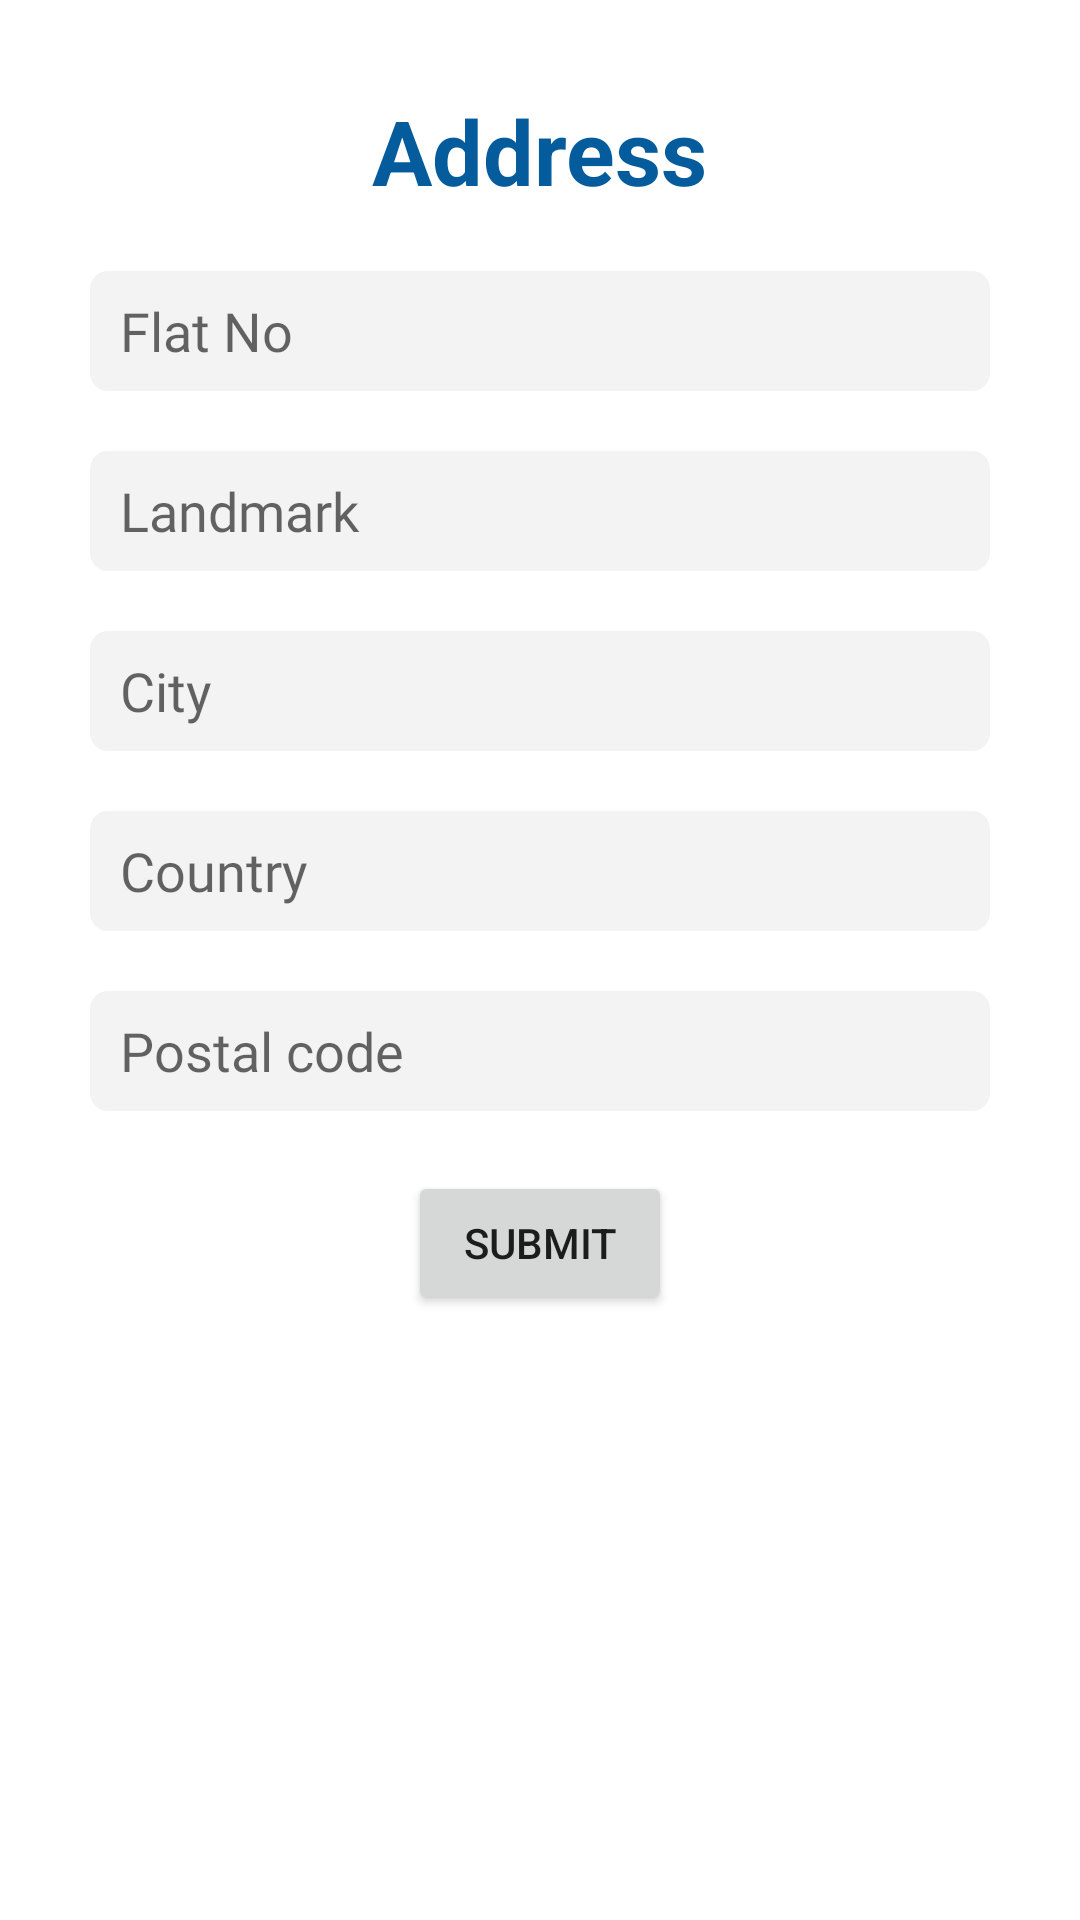

The Android layout XML behind this screen, and the referenced resources:
<!-- AndroidManifest.xml: application theme Theme.FoodWastageApp -->
<!-- res/layout/dialog.xml -->
<?xml version="1.0" encoding="utf-8"?>
<androidx.constraintlayout.widget.ConstraintLayout xmlns:android="http://schemas.android.com/apk/res/android"
    android:layout_width="match_parent"
    android:layout_height="wrap_content"
    xmlns:app="http://schemas.android.com/apk/res-auto"
    app:layout_constraintTop_toTopOf="parent"
    android:layout_marginBottom="20dp"
    android:paddingBottom="20dp">

    <TextView
        app:layout_constraintTop_toTopOf="parent"
        android:layout_width="wrap_content"
        android:layout_height="wrap_content"
        app:layout_constraintStart_toStartOf="parent"
        app:layout_constraintEnd_toEndOf="parent"
        android:text="@string/address"
        android:textColor="@color/purple_500"
        android:textStyle="bold"
        android:textSize="30sp"
        android:layout_marginTop="30dp"
        android:id="@+id/tv_Address"
        />


    <EditText
        android:id="@+id/et_flat_no"
        android:layout_width="300dp"
        android:layout_height="40dp"
        android:layout_marginStart="20dp"
        android:fontFamily="@font/regular_extra"
        android:layout_marginEnd="20dp"
        android:layout_marginTop="20dp"
        app:layout_constraintEnd_toEndOf="parent"
        app:layout_constraintStart_toStartOf="parent"
     app:layout_constraintTop_toBottomOf="@id/tv_Address"
        android:paddingLeft="10dp"
        android:background="@drawable/et_background"
        android:hint="@string/flatno"
        android:importantForAutofill="no"
        android:inputType="text" />

    <EditText
        android:id="@+id/et_known_name"
        android:layout_width="300dp"
        android:layout_height="40dp"
        android:fontFamily="@font/regular_extra"
        android:layout_marginEnd="20dp"
        android:layout_marginTop="20dp"
        app:layout_constraintTop_toBottomOf="@id/et_flat_no"
        android:layout_marginStart="20dp"
        app:layout_constraintEnd_toEndOf="parent"
        app:layout_constraintStart_toStartOf="parent"
        android:paddingLeft="10dp"
        android:background="@drawable/et_background"
        android:hint="@string/landmark"
        android:importantForAutofill="no"
        android:inputType="text" />

    <EditText
        android:id="@+id/et_city"
        android:layout_width="300dp"
        android:layout_height="40dp"
        android:paddingLeft="10dp"
        android:layout_marginTop="20dp"
        android:layout_marginStart="20dp"
        app:layout_constraintTop_toBottomOf="@id/et_known_name"
        android:layout_marginEnd="20dp"
        android:fontFamily="@font/regular_extra"
        android:background="@drawable/et_background"

        app:layout_constraintEnd_toEndOf="parent"
        app:layout_constraintStart_toStartOf="parent"
        android:hint="@string/city"
        android:importantForAutofill="no"
        android:inputType="text" />

    <EditText
        android:id="@+id/et_country"
        android:layout_width="300dp"
        android:layout_height="40dp"
        android:layout_marginTop="20dp"
        android:paddingLeft="10dp"
        android:layout_marginStart="20dp"
        android:layout_marginEnd="20dp"
        android:fontFamily="@font/regular_extra"
        android:background="@drawable/et_background"
        android:hint="@string/country"
        app:layout_constraintEnd_toEndOf="parent"
        app:layout_constraintStart_toStartOf="parent"
        app:layout_constraintTop_toBottomOf="@id/et_city"
        android:importantForAutofill="no"
        android:inputType="text" />


    <EditText
        android:id="@+id/et_postal"
        android:layout_width="300dp"
        android:layout_height="40dp"
        android:layout_marginTop="20dp"
        android:paddingLeft="10dp"
        android:layout_marginStart="20dp"
        android:layout_marginEnd="20dp"
        android:fontFamily="@font/regular_extra"
        android:background="@drawable/et_background"
        android:hint="@string/postal"

        app:layout_constraintEnd_toEndOf="parent"
        app:layout_constraintStart_toStartOf="parent"
        app:layout_constraintTop_toBottomOf="@id/et_country"
        android:importantForAutofill="no"
        android:inputType="text" />

    <Button
        android:id="@+id/submit"
        android:layout_width="wrap_content"
        android:layout_height="wrap_content"
        app:layout_constraintTop_toBottomOf="@id/et_postal"
        app:layout_constraintStart_toStartOf="parent"
        app:layout_constraintEnd_toEndOf="parent"
        android:layout_marginTop="20dp"
        android:text="@string/submit"/>


</androidx.constraintlayout.widget.ConstraintLayout>
<!-- resources referenced by this layout -->
<resources>
  <color name="purple_500">#055C9D</color>
  <!-- drawable et_background (drawable) -->
  <?xml version="1.0" encoding="utf-8"?>
      <shape xmlns:android="http://schemas.android.com/apk/res/android"
          android:shape="rectangle">
  
          <solid android:color="#F4F3F3"/>
  
          <stroke
              android:width="2dp"
              android:color="#F4F3F3"/>
      <corners android:radius="5dp" />
  
      </shape>
  <string name="address">Address</string>
  <string name="city">City</string>
  <string name="country">Country</string>
  <string name="flatno">Flat No</string>
  <string name="landmark">Landmark</string>
  <string name="postal">Postal code</string>
  <string name="submit">Submit</string>
  <style name="Theme.FoodWastageApp" parent="Theme.MaterialComponents.DayNight.DarkActionBar">
          
          <item name="colorPrimary">@color/purple_500</item>
          <item name="colorPrimaryVariant">@color/purple_700</item>
          <item name="colorOnPrimary">@color/white</item>
          
          <item name="colorSecondary">@color/teal_200</item>
          <item name="colorSecondaryVariant">@color/teal_700</item>
          <item name="colorOnSecondary">@color/black</item>
          
          <item name="android:statusBarColor" tools:targetApi="l">?attr/colorPrimaryVariant</item>
          
      </style>
  <color name="purple_700">#055C9D</color>
  <color name="white">#FFFFFFFF</color>
  <color name="teal_200">#055C9D</color>
  <color name="teal_700">#055C9D</color>
  <color name="black">#FF000000</color>
</resources>
